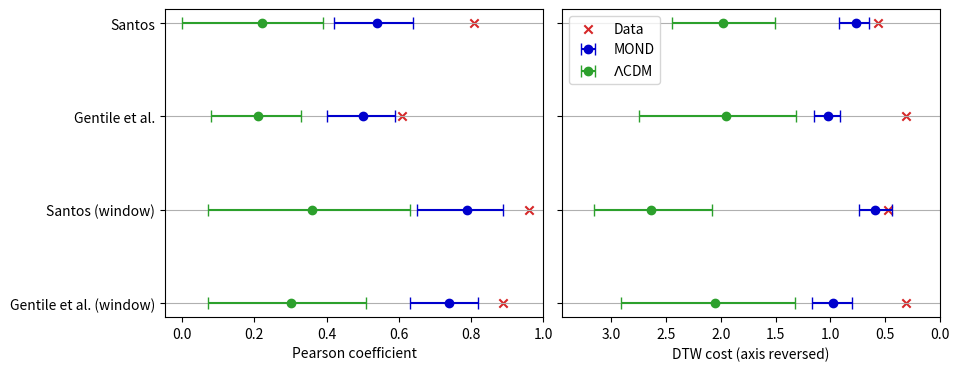

Python code for this plot: (Note: this script raises an exception after producing the figure.)
#!/usr/bin/env python
# (C) 2024 Enoch Ko.
"""
Summary statistics for NGC 1560 (from output of analyze_NGC1560.py).
"""
import numpy as np
import matplotlib.pyplot as plt
from matplotlib.transforms import Affine2D


fig, ax = plt.subplots( 1, 2, sharey=True )
fig.set_size_inches( 10, 4 )

names = [ "Gentile et al. (window)", "Santos (window)", "Gentile et al.", "Santos" ]
colours = [ "mediumblue", "tab:green" ]
labels = [ "MOND", r"$\Lambda$CDM" ]

pearson_data = [ 0.89, 0.96, 0.61, 0.81 ]
pearson_med = np.array([ [0.74, 0.30], [0.79, 0.36], [0.50, 0.21], [0.54, 0.22] ])
pearson_err = np.array([ [ [0.08, 0.11], [0.21, 0.23] ], [ [0.10, 0.14], [0.27, 0.29] ],
                         [ [0.09, 0.10], [0.12, 0.13] ], [ [0.10, 0.12], [0.17, 0.22] ] ])

ax[0].scatter( pearson_data, names, c="tab:red", marker='x' )
for i in range(2): 
    # if i == 0: trans = Affine2D().translate(0.0, -0.05) + ax[0].transData
    # else: trans = Affine2D().translate(0.0, +0.05) + ax[0]. transData
    ax[0].errorbar( pearson_med[:,i], names, xerr=np.flip(np.transpose(pearson_err[:,i]), axis=0),
                    c=colours[i], fmt='o', ls='none', capsize=4)    # , transform=trans )
    
ax[0].set_xlabel("Pearson coefficient")
ax[0].set_xlim(right=1.0)
ax[0].grid(axis='y')

dtw_data = [ 0.31, 0.47, 0.31, 0.57 ]
dtw_med = np.array([ [0.98, 2.05], [0.59, 2.64], [1.02, 1.95], [0.77, 1.98] ])  # [MOND, LCDM]
dtw_err = np.array([ [ [0.19, 0.18], [0.86, 0.73] ], [ [0.15, 0.15], [0.52, 0.56] ],
                     [ [0.13, 0.11], [0.80, 0.64] ], [ [0.15, 0.12], [0.47, 0.47] ] ])

ax[1].scatter( dtw_data, names, c="tab:red", marker='x', label="Data" )
for i in range(2):
    # if i == 0: trans = Affine2D().translate(0.0, -0.05) + ax[1].transData
    # else: trans = Affine2D().translate(0.0, +0.05) + ax[1]. transData
    ax[1].errorbar( dtw_med[:,i], names, xerr=np.flip(np.transpose(dtw_err[:,i]), axis=0),
                    c=colours[i], fmt='o', ls='none', capsize=4, label=labels[i]) #, transform=trans )

ax[1].set_xlabel("DTW cost (axis reversed)")
ax[1].set_xlim(left=3.45, right=0.0)
ax[1].grid(axis='y')
ax[1].legend()

plt.subplots_adjust(wspace=0.05)
fig.savefig("/mnt/users/koe/plots/NGC1560/DTW_summary.pdf", dpi=300, bbox_inches="tight")
plt.close()
